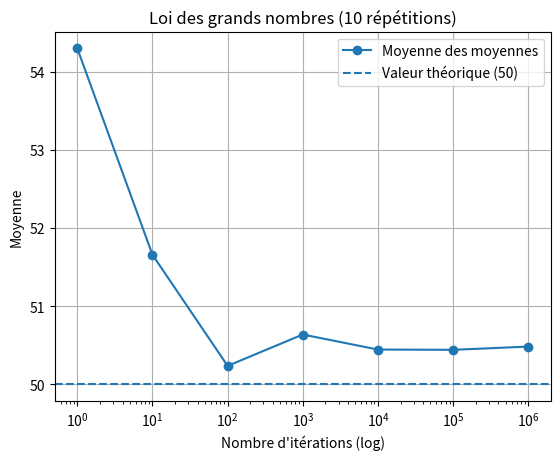

Source code (Python):
import random
import matplotlib.pyplot as plt

REPEATS = 10

def randomnum(x):
    total = 0
    for _ in range(x):
        total += random.randint(1, 100)
    return total / x

def moyenne_des_moyennes(x):
    total = 0
    for _ in range(REPEATS):
        total += randomnum(x)
    return total / REPEATS

def grandsnombres():
    numIterations = [1, 10, 100, 1000, 10000, 100000, 1000000]
    moyennes = []

    for num in numIterations:
        moyennes.append(moyenne_des_moyennes(num))

    plt.plot(numIterations, moyennes, marker='o', label="Moyenne des moyennes")
    plt.axhline(y=50, linestyle='--', label="Valeur théorique (50)")

    plt.xscale('log')
    plt.xlabel("Nombre d'itérations (log)")
    plt.ylabel("Moyenne")
    plt.title("Loi des grands nombres (10 répétitions)")
    plt.legend()
    plt.grid(True)

    plt.savefig("loi_grands_nombres_10.png")

grandsnombres()
